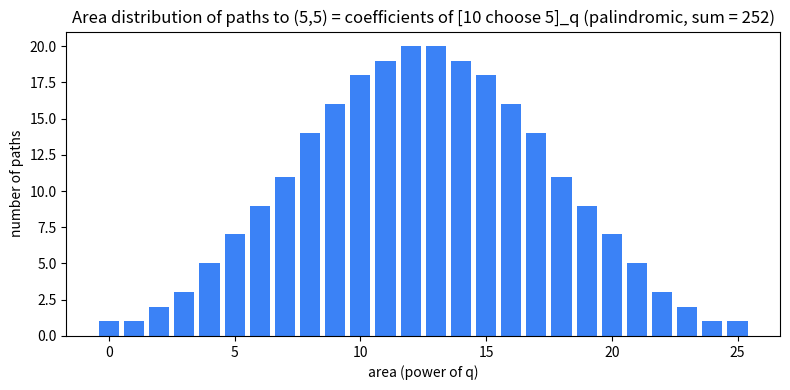

Recreate this plot in Python.
import matplotlib.pyplot as plt
from functools import lru_cache

def poly_add(a, b):
    out = [0]*max(len(a), len(b))
    for i,c in enumerate(a): out[i]+=c
    for i,c in enumerate(b): out[i]+=c
    return out

@lru_cache(maxsize=None)
def q_binomial(m, n):
    if m == 0 or n == 0:
        return (1,)
    return tuple(poly_add(list(q_binomial(m, n-1)), [0]*n + list(q_binomial(m-1, n))))

m, n = 5, 5
coeffs = q_binomial(m, n)
plt.figure(figsize=(8, 4))
plt.bar(range(len(coeffs)), coeffs, color="#3b82f6")
plt.xlabel("area (power of q)")
plt.ylabel("number of paths")
plt.title(f"Area distribution of paths to ({m},{n}) = coefficients of [{m+n} choose {n}]_q "
          f"(palindromic, sum = {sum(coeffs)})")
plt.tight_layout()
plt.savefig("q_binomial_area_distribution.png", dpi=150)
print("wrote q_binomial_area_distribution.png")
